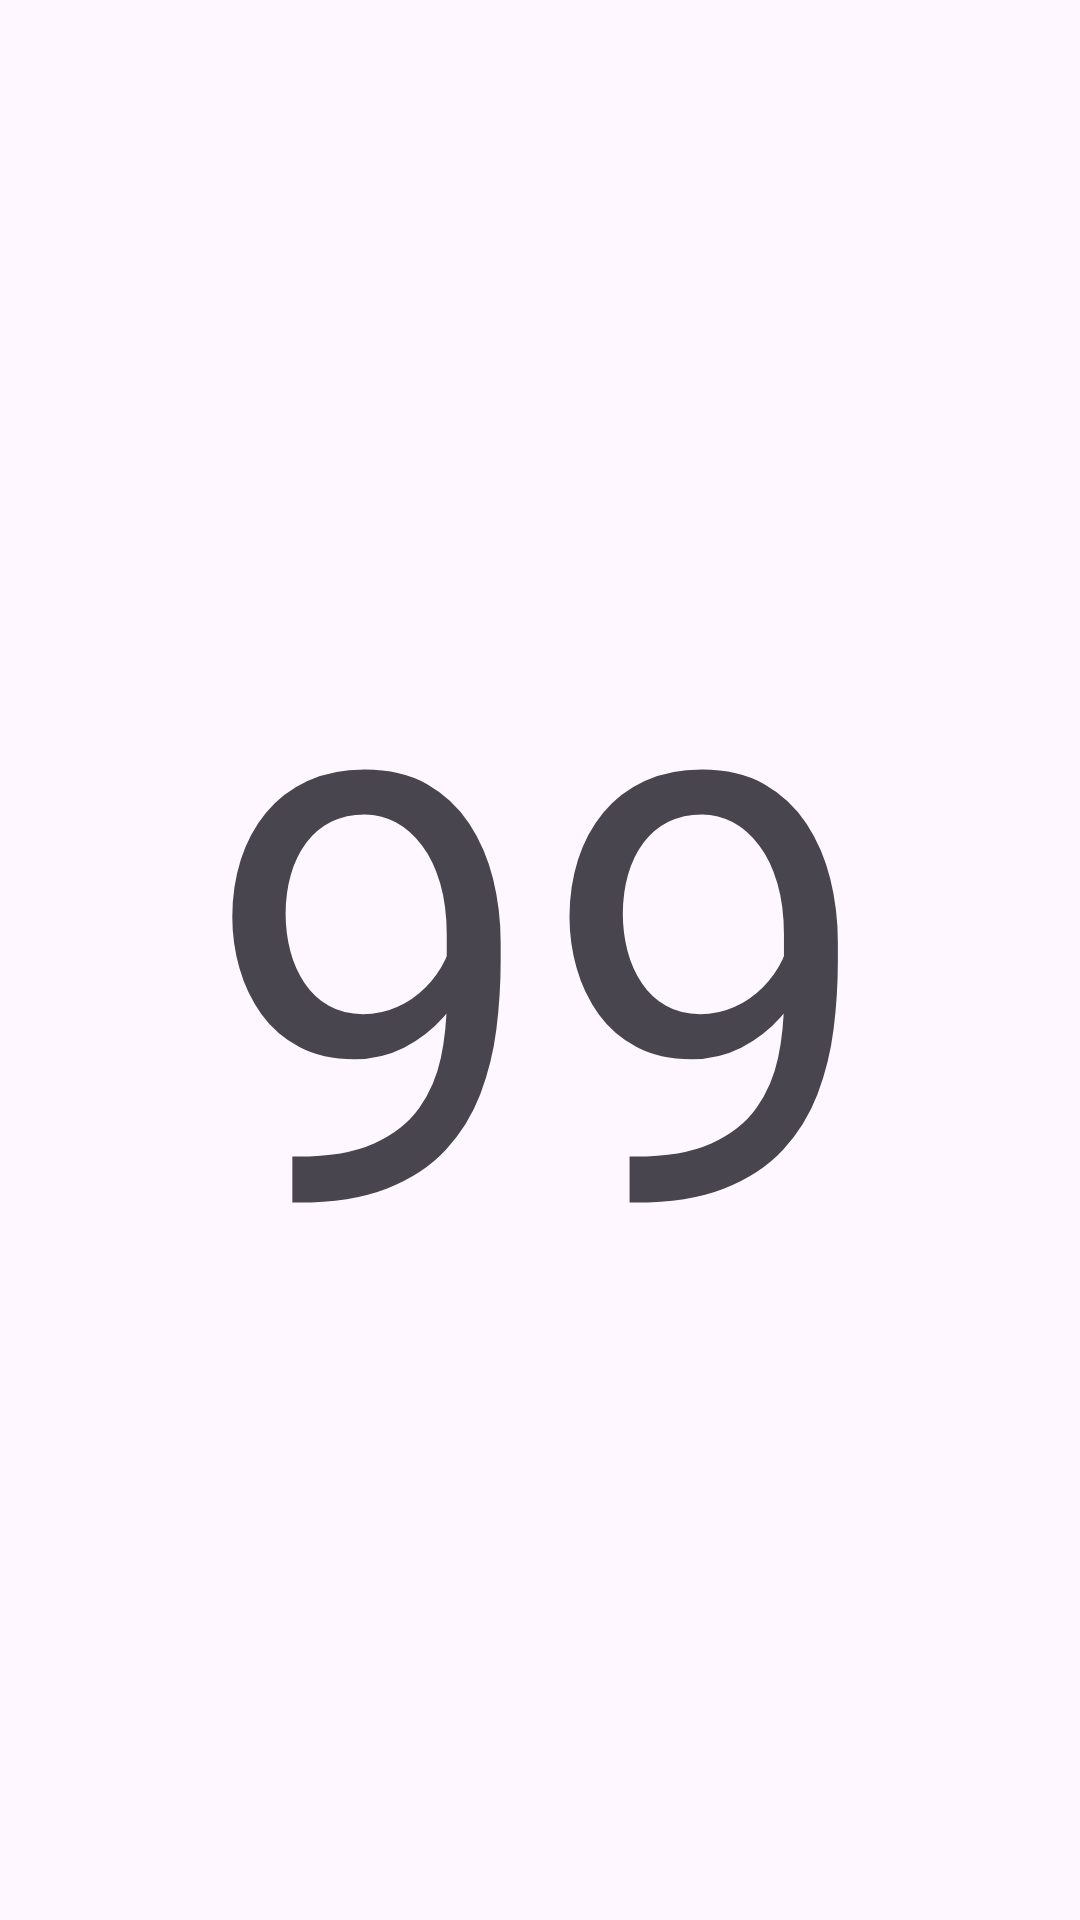

Produce the Android XML layout that renders to this screen, including the resource entries it uses.
<!-- AndroidManifest.xml: application theme Theme.LatihanFragment30Okt -->
<!-- res/layout/fragment_f_satu.xml -->
<?xml version="1.0" encoding="utf-8"?>
<LinearLayout xmlns:android="http://schemas.android.com/apk/res/android"
    xmlns:tools="http://schemas.android.com/tools"
    android:layout_width="match_parent"
    android:layout_height="match_parent"
    android:orientation="vertical"
    android:layout_margin="12dp"
    tools:context=".fSatu">

    <LinearLayout
        android:layout_width="match_parent"
        android:layout_height="wrap_content"
        android:orientation="vertical">

        <TextView
            android:layout_width="match_parent"
            android:layout_height="match_parent"
            android:layout_weight="1"
            android:text="FRAGMENT 1" />


        <TextView
            android:layout_width="match_parent"
            android:layout_height="650dp"
            android:id="@+id/text1"
            android:layout_weight="1"
            android:gravity="center"
            android:textAlignment="center"
            android:textSize="200dp"
            android:text="99"/>

    </LinearLayout>


</LinearLayout>
<!-- resources referenced by this layout -->
<resources>
  <style name="Theme.LatihanFragment30Okt" parent="Base.Theme.LatihanFragment30Okt" />
  <style name="Base.Theme.LatihanFragment30Okt" parent="Theme.Material3.DayNight.NoActionBar">
          
          
      </style>
</resources>
